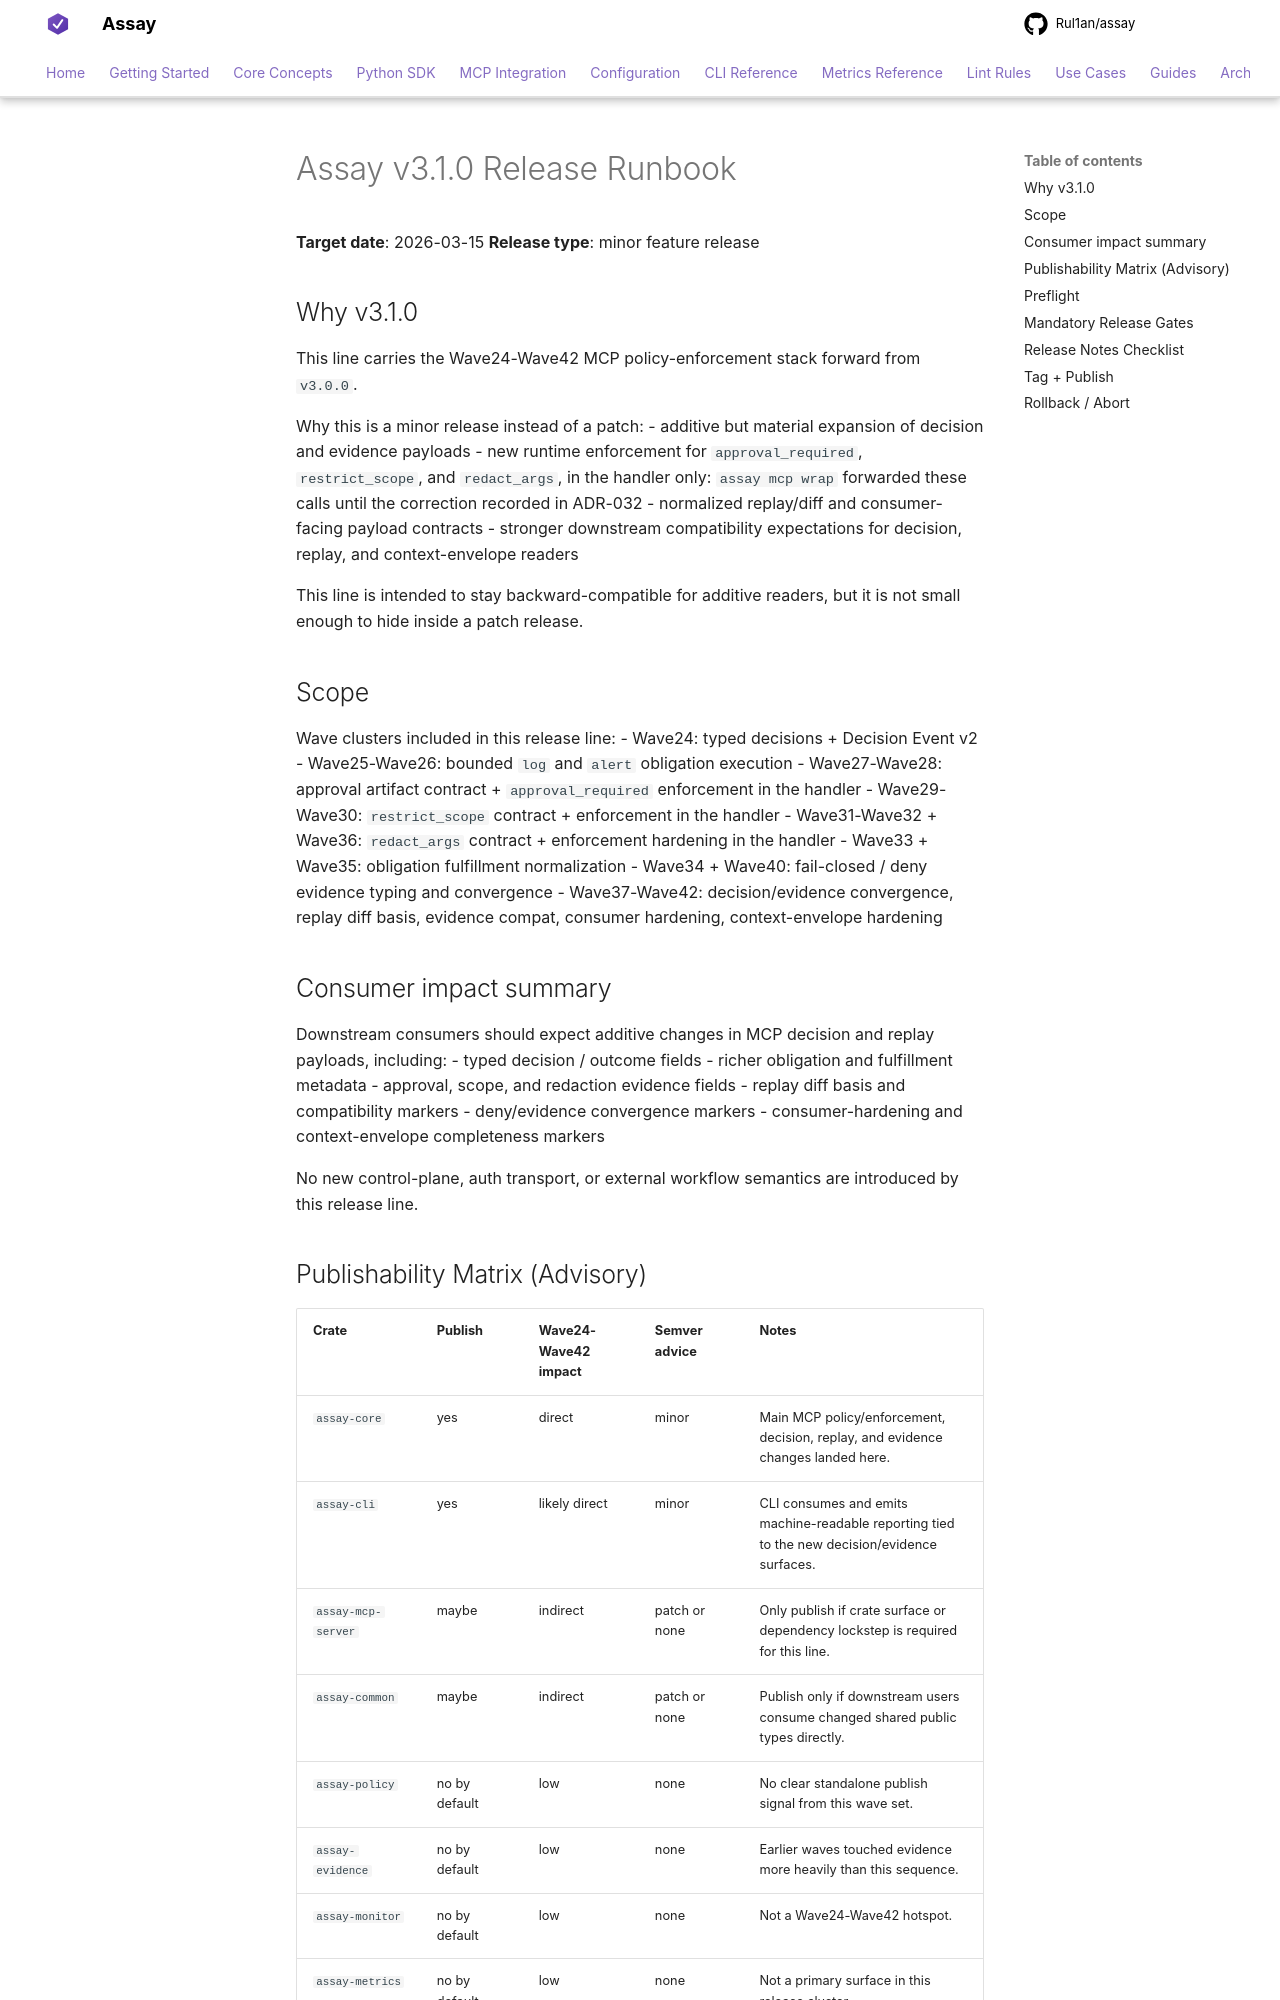

repository: Rul1an/assay · page: releases/v3.1.0/index.html · generator: mkdocs

# Assay v3.1.0 Release Runbook

**Target date**: 2026-03-15
**Release type**: minor feature release

## Why v3.1.0

This line carries the Wave24-Wave42 MCP policy-enforcement stack forward from `v3.0.0`.

Why this is a minor release instead of a patch:
- additive but material expansion of decision and evidence payloads
- new runtime enforcement for `approval_required`, `restrict_scope`, and `redact_args`, in the handler only: `assay mcp wrap` forwarded these calls until the correction recorded in ADR-032
- normalized replay/diff and consumer-facing payload contracts
- stronger downstream compatibility expectations for decision, replay, and context-envelope readers

This line is intended to stay backward-compatible for additive readers, but it is not small enough to hide inside a patch release.

## Scope

Wave clusters included in this release line:
- Wave24: typed decisions + Decision Event v2
- Wave25-Wave26: bounded `log` and `alert` obligation execution
- Wave27-Wave28: approval artifact contract + `approval_required` enforcement in the handler
- Wave29-Wave30: `restrict_scope` contract + enforcement in the handler
- Wave31-Wave32 + Wave36: `redact_args` contract + enforcement hardening in the handler
- Wave33 + Wave35: obligation fulfillment normalization
- Wave34 + Wave40: fail-closed / deny evidence typing and convergence
- Wave37-Wave42: decision/evidence convergence, replay diff basis, evidence compat, consumer hardening, context-envelope hardening

## Consumer impact summary

Downstream consumers should expect additive changes in MCP decision and replay payloads, including:
- typed decision / outcome fields
- richer obligation and fulfillment metadata
- approval, scope, and redaction evidence fields
- replay diff basis and compatibility markers
- deny/evidence convergence markers
- consumer-hardening and context-envelope completeness markers

No new control-plane, auth transport, or external workflow semantics are introduced by this release line.
